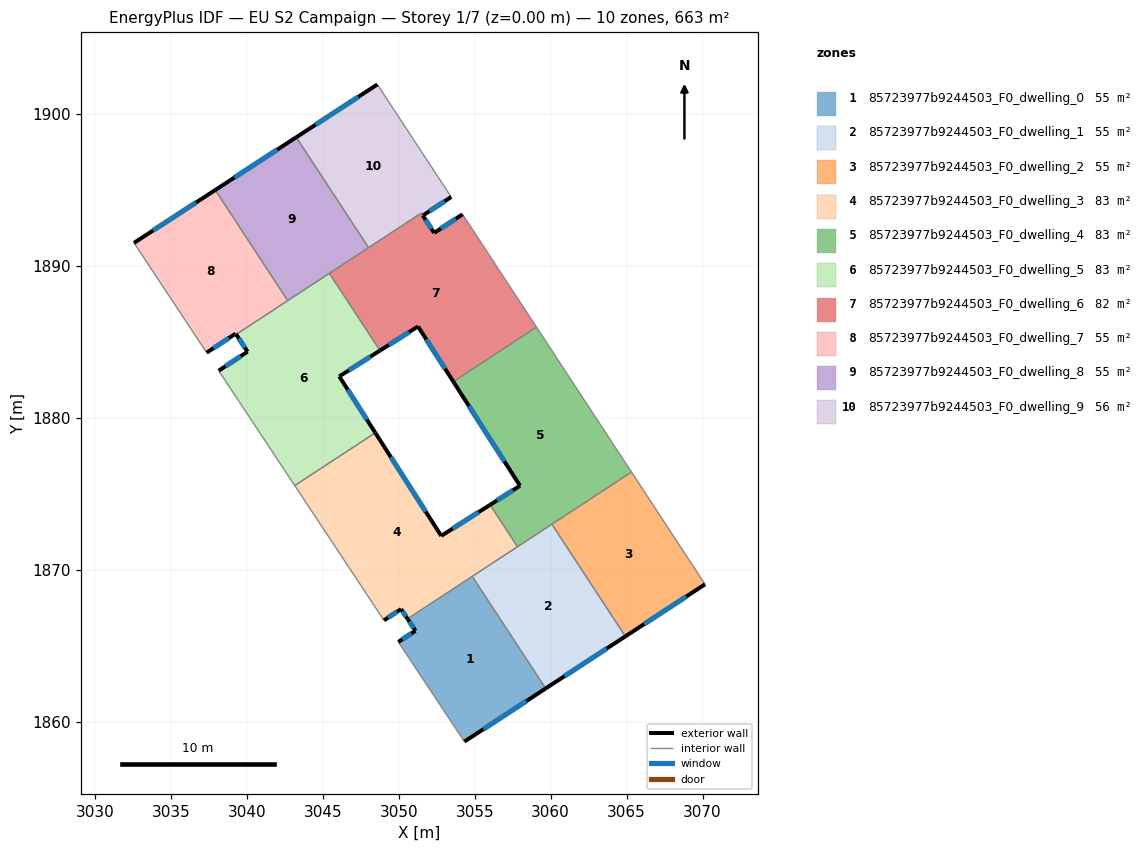
=== STOREY PLAN SPEC (per zone: floor XY polygon, exterior-wall plan segments, windows/doors) ===
zone 1: 85723977b9244503_F0_dwelling_0  (55.3 m²)
  floor: (3054.84, 1869.56) (3059.67, 1862.19) (3054.32, 1858.69) (3049.98, 1865.25) (3051.10, 1865.99) (3050.59, 1866.77)
  exterior wall: (3050.59, 1866.77) – (3051.10, 1865.99)  [0.9 m]
    window: (3050.71, 1866.59) – (3050.98, 1866.17)  [0.8 m²]
  exterior wall: (3054.32, 1858.69) – (3059.67, 1862.19)  [6.4 m]
    window: (3055.58, 1859.51) – (3058.42, 1861.37)  [5.4 m²]
  exterior wall: (3051.10, 1865.99) – (3049.98, 1865.25)  [1.3 m]
    window: (3050.84, 1865.81) – (3050.24, 1865.42)  [1.1 m²]
  interior walls: 3
zone 2: 85723977b9244503_F0_dwelling_1  (55.3 m²)
  floor: (3060.08, 1873.00) (3064.92, 1865.62) (3059.67, 1862.19) (3054.84, 1869.56)
  exterior wall: (3059.67, 1862.19) – (3064.92, 1865.62)  [6.3 m]
    window: (3060.91, 1862.99) – (3063.69, 1864.81)  [5.3 m²]
  interior walls: 4
zone 3: 85723977b9244503_F0_dwelling_2  (55.3 m²)
  floor: (3065.32, 1876.43) (3070.16, 1869.04) (3064.92, 1865.62) (3060.08, 1873.00)
  exterior wall: (3064.92, 1865.62) – (3070.16, 1869.04)  [6.3 m]
    window: (3066.15, 1866.42) – (3068.93, 1868.24)  [5.3 m²]
  interior walls: 3
zone 4: 85723977b9244503_F0_dwelling_3  (82.9 m²)
  floor: (3056.02, 1874.27) (3057.82, 1871.51) (3050.59, 1866.77) (3050.16, 1867.41) (3049.03, 1866.67) (3043.16, 1875.54) (3048.47, 1879.01) (3052.80, 1872.23)
  exterior wall: (3052.80, 1872.23) – (3048.47, 1879.01)  [8.1 m]
    window: (3051.78, 1873.82) – (3049.48, 1877.42)  [6.8 m²]
  exterior wall: (3056.02, 1874.27) – (3052.80, 1872.23)  [3.8 m]
    window: (3055.26, 1873.79) – (3053.56, 1872.71)  [3.2 m²]
  exterior wall: (3050.16, 1867.41) – (3050.59, 1866.77)  [0.8 m]
    window: (3050.26, 1867.26) – (3050.49, 1866.92)  [0.6 m²]
  exterior wall: (3049.03, 1866.67) – (3050.16, 1867.41)  [1.3 m]
    window: (3049.30, 1866.84) – (3049.90, 1867.24)  [1.1 m²]
  interior walls: 5
zone 5: 85723977b9244503_F0_dwelling_4  (82.9 m²)
  floor: (3059.07, 1885.96) (3065.32, 1876.43) (3057.82, 1871.51) (3056.02, 1874.27) (3057.99, 1875.53) (3053.60, 1882.38)
  exterior wall: (3053.60, 1882.38) – (3057.99, 1875.53)  [8.1 m]
    window: (3054.63, 1880.77) – (3056.96, 1877.13)  [6.9 m²]
  exterior wall: (3057.99, 1875.53) – (3056.02, 1874.27)  [2.3 m]
    window: (3057.52, 1875.23) – (3056.48, 1874.57)  [2.0 m²]
  interior walls: 5
zone 6: 85723977b9244503_F0_dwelling_5  (82.9 m²)
  floor: (3045.44, 1889.50) (3048.77, 1884.42) (3046.09, 1882.72) (3048.47, 1879.01) (3043.16, 1875.54) (3038.16, 1883.10) (3040.06, 1884.35) (3039.31, 1885.49)
  exterior wall: (3040.06, 1884.35) – (3038.16, 1883.10)  [2.3 m]
    window: (3039.61, 1884.06) – (3038.60, 1883.39)  [1.9 m²]
  exterior wall: (3039.31, 1885.49) – (3040.06, 1884.35)  [1.4 m]
    window: (3039.48, 1885.22) – (3039.88, 1884.62)  [1.1 m²]
  exterior wall: (3046.09, 1882.72) – (3048.77, 1884.42)  [3.2 m]
    window: (3046.72, 1883.12) – (3048.14, 1884.02)  [2.7 m²]
  exterior wall: (3048.47, 1879.01) – (3046.09, 1882.72)  [4.4 m]
    window: (3047.91, 1879.88) – (3046.65, 1881.85)  [3.7 m²]
  interior walls: 5
zone 7: 85723977b9244503_F0_dwelling_6  (82.5 m²)
  floor: (3054.21, 1893.39) (3059.07, 1885.96) (3053.60, 1882.38) (3051.27, 1886.01) (3048.77, 1884.42) (3045.44, 1889.50) (3051.48, 1893.47) (3052.34, 1892.17)
  exterior wall: (3048.77, 1884.42) – (3051.27, 1886.01)  [3.0 m]
    window: (3049.36, 1884.80) – (3050.69, 1885.64)  [2.5 m²]
  exterior wall: (3052.34, 1892.17) – (3051.59, 1893.30)  [1.4 m]
    window: (3052.16, 1892.43) – (3051.77, 1893.04)  [1.1 m²]
  exterior wall: (3054.21, 1893.39) – (3052.34, 1892.17)  [2.2 m]
    window: (3053.77, 1893.10) – (3052.78, 1892.45)  [1.9 m²]
  exterior wall: (3051.27, 1886.01) – (3053.60, 1882.38)  [4.3 m]
    window: (3051.82, 1885.16) – (3053.05, 1883.23)  [3.6 m²]
  interior walls: 6
zone 8: 85723977b9244503_F0_dwelling_7  (55.3 m²)
  floor: (3037.93, 1894.99) (3042.70, 1887.71) (3039.31, 1885.49) (3039.27, 1885.54) (3037.37, 1884.28) (3032.59, 1891.51)
  exterior wall: (3039.27, 1885.54) – (3039.31, 1885.49)  [0.1 m]
    window: (3039.28, 1885.52) – (3039.30, 1885.50)  [0.1 m²]
  exterior wall: (3037.37, 1884.28) – (3039.27, 1885.54)  [2.3 m]
    window: (3037.81, 1884.58) – (3038.83, 1885.24)  [1.9 m²]
  exterior wall: (3037.93, 1894.99) – (3032.59, 1891.51)  [6.4 m]
    window: (3036.68, 1894.17) – (3033.84, 1892.32)  [5.4 m²]
  interior walls: 3
zone 9: 85723977b9244503_F0_dwelling_8  (55.3 m²)
  floor: (3043.26, 1898.46) (3048.02, 1891.20) (3042.70, 1887.71) (3037.93, 1894.99)
  exterior wall: (3043.26, 1898.46) – (3037.93, 1894.99)  [6.4 m]
    window: (3042.01, 1897.64) – (3039.18, 1895.80)  [5.4 m²]
  interior walls: 4
zone 10: 85723977b9244503_F0_dwelling_9  (55.7 m²)
  floor: (3048.60, 1901.93) (3053.46, 1894.53) (3051.59, 1893.31) (3051.48, 1893.47) (3048.02, 1891.20) (3043.26, 1898.46)
  exterior wall: (3048.60, 1901.93) – (3043.26, 1898.46)  [6.4 m]
    window: (3047.35, 1901.12) – (3044.51, 1899.27)  [5.4 m²]
  exterior wall: (3051.59, 1893.31) – (3053.46, 1894.53)  [2.2 m]
    window: (3052.03, 1893.59) – (3053.02, 1894.24)  [1.9 m²]
  interior walls: 4

=== DERIVED (storey summary) ===
Building: EU S2 Campaign
Storey: 1 of 7  (floor level z = 0.00 m)
Storey gross floor area: 663.2 m²
Zones on this storey: 10
  - 85723977b9244503_F0_dwelling_0: floor 55.3 m²; exterior wall 8.7 m (26.0 m²); 3 window(s) 7.3 m²; WWR 28.1%
  - 85723977b9244503_F0_dwelling_1: floor 55.3 m²; exterior wall 6.3 m (18.8 m²); 1 window(s) 5.3 m²; WWR 28.1%
  - 85723977b9244503_F0_dwelling_2: floor 55.3 m²; exterior wall 6.3 m (18.8 m²); 1 window(s) 5.3 m²; WWR 28.1%
  - 85723977b9244503_F0_dwelling_3: floor 82.9 m²; exterior wall 14.0 m (41.9 m²); 4 window(s) 11.8 m²; WWR 28.1%
  - 85723977b9244503_F0_dwelling_4: floor 82.9 m²; exterior wall 10.5 m (31.4 m²); 2 window(s) 8.8 m²; WWR 28.1%
  - 85723977b9244503_F0_dwelling_5: floor 82.9 m²; exterior wall 11.2 m (33.6 m²); 4 window(s) 9.5 m²; WWR 28.1%
  - 85723977b9244503_F0_dwelling_6: floor 82.5 m²; exterior wall 10.9 m (32.6 m²); 4 window(s) 9.2 m²; WWR 28.1%
  - 85723977b9244503_F0_dwelling_7: floor 55.3 m²; exterior wall 8.7 m (26.2 m²); 3 window(s) 7.4 m²; WWR 28.1%
  - 85723977b9244503_F0_dwelling_8: floor 55.3 m²; exterior wall 6.4 m (19.1 m²); 1 window(s) 5.4 m²; WWR 28.1%
  - 85723977b9244503_F0_dwelling_9: floor 55.7 m²; exterior wall 8.6 m (25.8 m²); 2 window(s) 7.3 m²; WWR 28.1%
Zone adjacency (shared interzone walls):
  - 85723977b9244503_F0_dwelling_0 ↔ 85723977b9244503_F0_dwelling_1
  - 85723977b9244503_F0_dwelling_0 ↔ 85723977b9244503_F0_dwelling_3
  - 85723977b9244503_F0_dwelling_1 ↔ 85723977b9244503_F0_dwelling_2
  - 85723977b9244503_F0_dwelling_1 ↔ 85723977b9244503_F0_dwelling_3
  - 85723977b9244503_F0_dwelling_1 ↔ 85723977b9244503_F0_dwelling_4
  - 85723977b9244503_F0_dwelling_2 ↔ 85723977b9244503_F0_dwelling_4
  - 85723977b9244503_F0_dwelling_3 ↔ 85723977b9244503_F0_dwelling_4
  - 85723977b9244503_F0_dwelling_3 ↔ 85723977b9244503_F0_dwelling_5
  - 85723977b9244503_F0_dwelling_4 ↔ 85723977b9244503_F0_dwelling_6
  - 85723977b9244503_F0_dwelling_5 ↔ 85723977b9244503_F0_dwelling_6
  - 85723977b9244503_F0_dwelling_5 ↔ 85723977b9244503_F0_dwelling_7
  - 85723977b9244503_F0_dwelling_5 ↔ 85723977b9244503_F0_dwelling_8
  - 85723977b9244503_F0_dwelling_6 ↔ 85723977b9244503_F0_dwelling_8
  - 85723977b9244503_F0_dwelling_6 ↔ 85723977b9244503_F0_dwelling_9
  - 85723977b9244503_F0_dwelling_7 ↔ 85723977b9244503_F0_dwelling_8
  - 85723977b9244503_F0_dwelling_8 ↔ 85723977b9244503_F0_dwelling_9